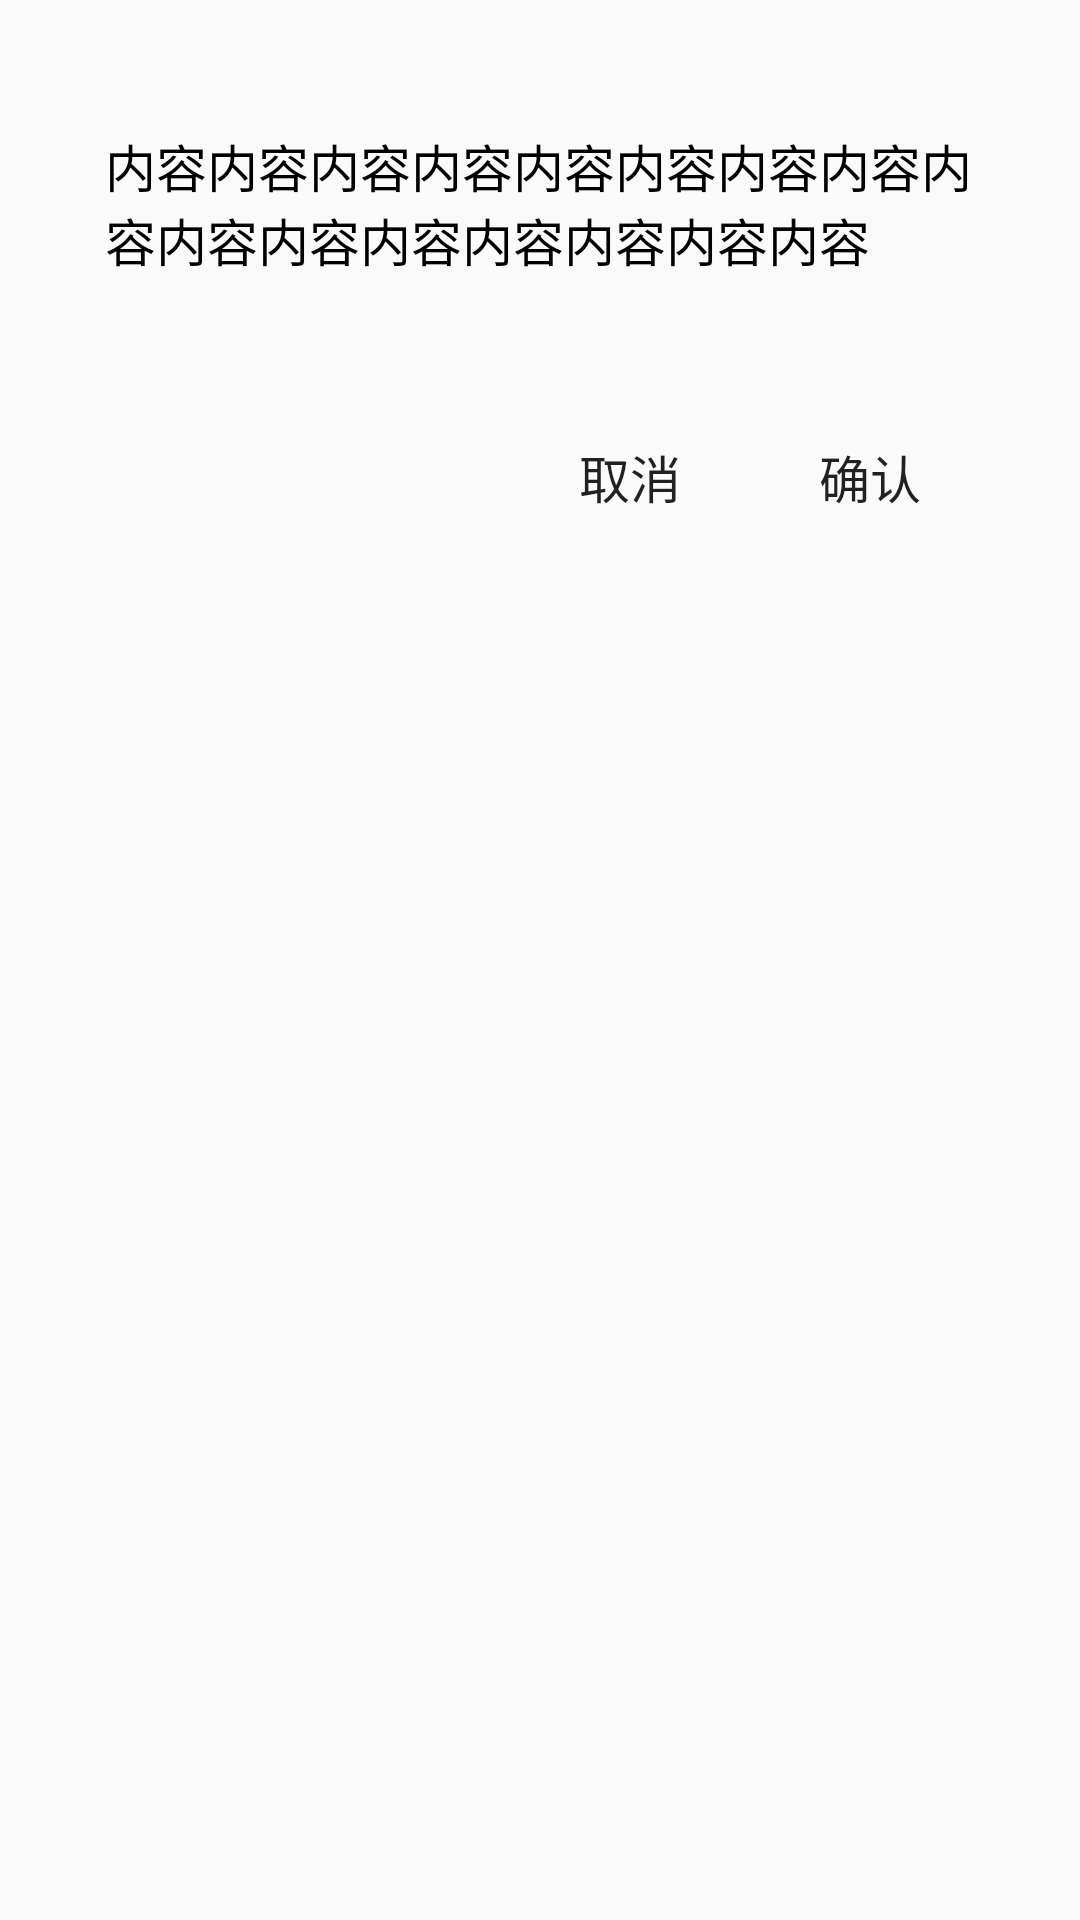

Produce the Android XML layout that renders to this screen, including the resource entries it uses.
<!-- AndroidManifest.xml: application theme AppTheme.NoActionBar -->
<!-- res/layout/dialog_custom.xml -->
<?xml version="1.0" encoding="utf-8"?>
<LinearLayout
    xmlns:android="http://schemas.android.com/apk/res/android"
    android:layout_width="320dp"
    android:layout_height="wrap_content"
    android:layout_centerInParent="true"
    android:background="@drawable/dialog_bg"
    android:orientation="vertical"

    android:paddingLeft="35dp"
    android:paddingRight="35dp"
    android:paddingTop="35dp"
    android:paddingBottom="30dp">

    <TextView
        android:id="@+id/tv_dialog_title"
        android:layout_width="match_parent"
        android:layout_height="wrap_content"
        android:text="标题"
        android:textColor="@android:color/black"
        android:textSize="22sp"
        android:visibility="gone" />

    <TextView
        android:id="@+id/tv_dialog_content"
        android:layout_width="match_parent"
        android:layout_height="wrap_content"
        android:layout_marginTop="8dp"
        android:minHeight="80dp"
        android:background="@color/transparent"
        android:text="内容内容内容内容内容内容内容内容内容内容内容内容内容内容内容内容"
        android:textColor="@android:color/black"
        android:textSize="17sp" />

    <LinearLayout
        android:layout_width="match_parent"
        android:layout_height="42dp"
        android:layout_marginTop="15dp"
        android:gravity="right"
        android:orientation="horizontal">

        <Button
            android:id="@+id/btn_dialog_cancel"
            android:layout_width="70dp"
            android:layout_height="match_parent"
            android:layout_marginRight="10dp"
            android:background="@drawable/setting_btn_selector"
            android:gravity="center"
            android:text="取消"
            android:textSize="17sp"/>

        <Button
            android:id="@+id/btn_dialog_confirm"
            android:layout_width="70dp"
            android:layout_height="match_parent"
            android:background="@drawable/setting_btn_selector"
            android:gravity="center"
            android:text="确认"
            android:textSize="17sp" />
    </LinearLayout>
</LinearLayout>
<!-- resources referenced by this layout -->
<resources>
  <color name="transparent">#00000000</color>
  <!-- drawable setting_btn_selector (drawable) -->
  <?xml version="1.0" encoding="utf-8"?>
  <selector
    xmlns:android="http://schemas.android.com/apk/res/android">
      <item android:state_pressed="true" android:drawable="@color/divider" />
      <item android:state_focused="true" android:drawable="@color/divider" />
    <item android:drawable="@android:color/transparent" />
  </selector>
  <style name="AppTheme.NoActionBar">
          <item name="windowActionBar">false</item>
          <item name="windowNoTitle">true</item>
  
          <item name="android:windowContentOverlay">@null</item>
          
          <item name="android:elevation">0dp</item>
          <item name="elevation">0dp</item>
      </style>
  <color name="divider">#D3D3D3</color>
</resources>
